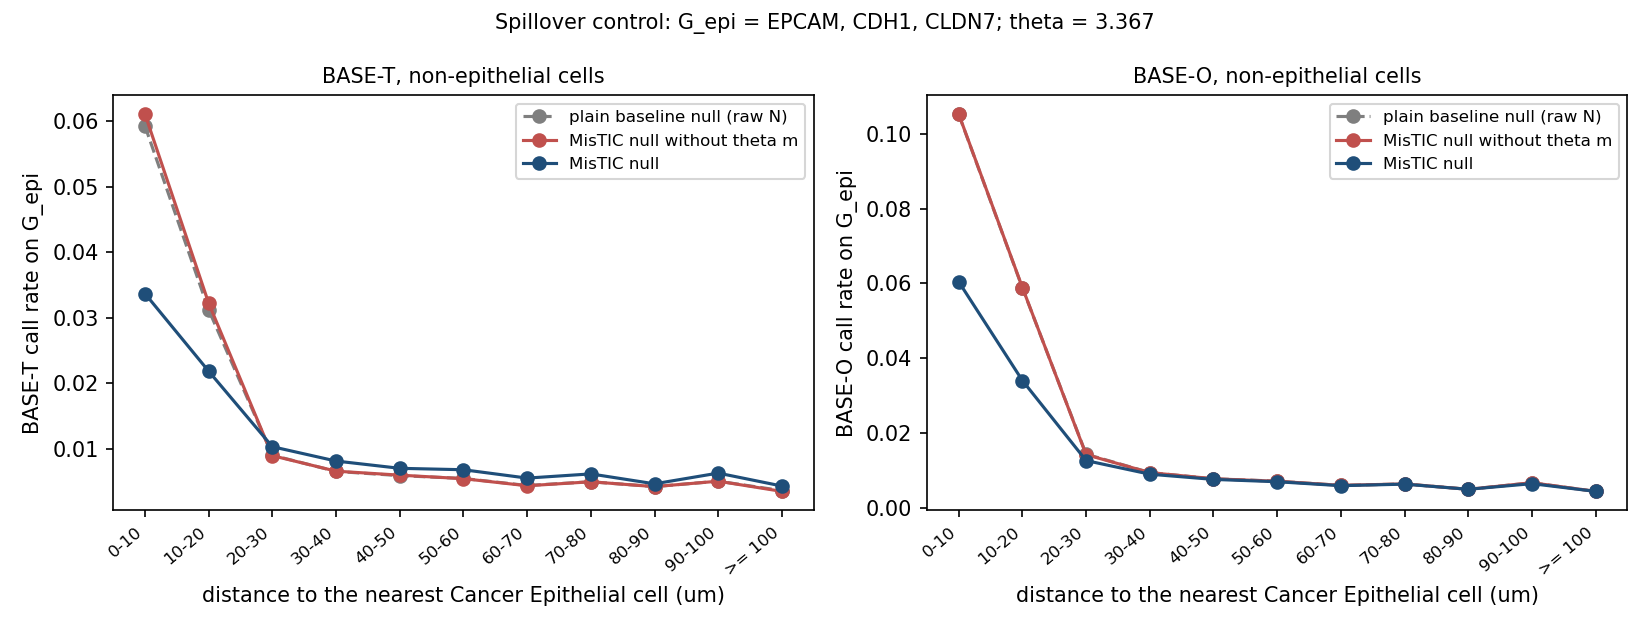

The table this chart was drawn from, first rows:
distance to nearest Cancer Epithelial (u…, cells, mean G_epi count, mean m, BASE-T, with theta m, BASE-O, with theta m, BASE-T, without, BASE-O, without, BASE-T, plain baseline, BASE-O, plain baseline
0-10, 41231, 0.1445, 0.0267, 0.03371, 0.06046, 0.06112, 0.1053, 0.0593, 0.1052
10-20, 79340, 0.09045, 0.01694, 0.02187, 0.03403, 0.03225, 0.05891, 0.03123, 0.05882
20-30, 63734, 0.01699, 0.002616, 0.01034, 0.01261, 0.008975, 0.0142, 0.009038, 0.01433
30-40, 52389, 0.01036, 0.00122, 0.008151, 0.008971, 0.006604, 0.009391, 0.006566, 0.00941
40-50, 41188, 0.008352, 0.0008171, 0.007041, 0.007575, 0.005997, 0.007745, 0.005924, 0.007745
50-60, 31509, 0.00768, 0.000681, 0.006823, 0.00695, 0.005459, 0.007077, 0.00549, 0.007109
60-70, 23073, 0.006328, 0.0005916, 0.005548, 0.005894, 0.004377, 0.005981, 0.004421, 0.005981
70-80, 16646, 0.006668, 0.0005676, 0.006188, 0.006308, 0.004986, 0.006368, 0.004986, 0.006368
80-90, 11771, 0.005607, 0.0005526, 0.004673, 0.004927, 0.004248, 0.004927, 0.004248, 0.004927
90-100, 8080, 0.007302, 0.0004893, 0.006312, 0.006436, 0.005074, 0.006683, 0.005074, 0.006683
>= 100, 32996, 0.004455, 0.0003137, 0.004334, 0.004364, 0.003516, 0.004364, 0.003637, 0.004364
